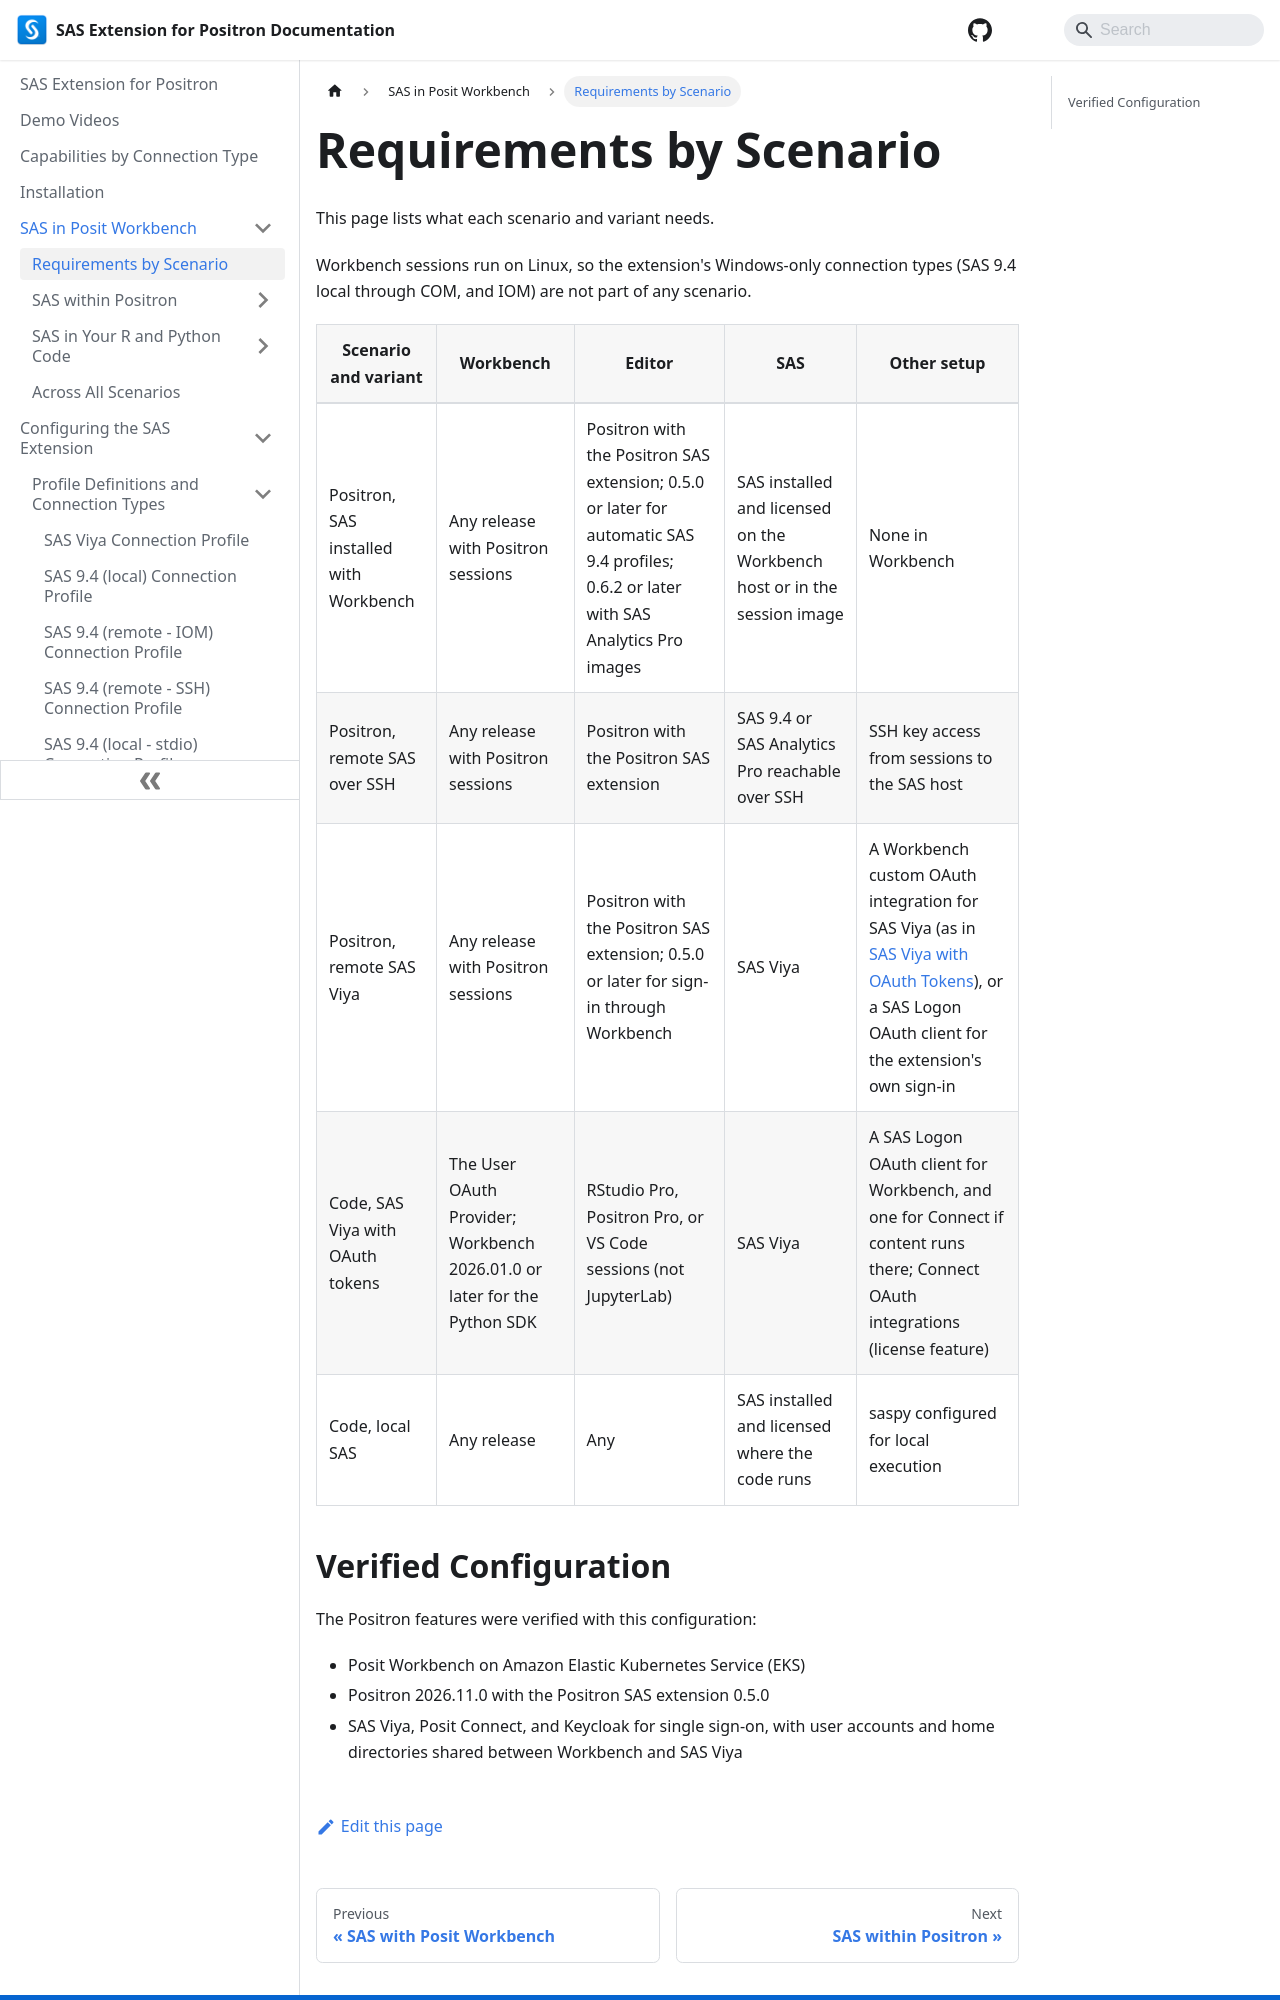

repository: posit-dev/positron-sas-extension · page: Workbench/requirements/index.html · generator: docusaurus

---
sidebar_position: 2
---

# Requirements by Scenario

This page lists what each scenario and variant needs.

Workbench sessions run on Linux, so the extension's Windows-only connection types (SAS 9.4 local through COM, and IOM) are not part of any scenario.

| Scenario and variant | Workbench | Editor | SAS | Other setup |
| --- | --- | --- | --- | --- |
| Positron, SAS installed with Workbench | Any release with Positron sessions | Positron with the Positron SAS extension; 0.5.0 or later for automatic SAS 9.4 profiles; 0.6.2 or later with SAS Analytics Pro images | SAS installed and licensed on the Workbench host or in the session image | None in Workbench |
| Positron, remote SAS over SSH | Any release with Positron sessions | Positron with the Positron SAS extension | SAS 9.4 or SAS Analytics Pro reachable over SSH | SSH key access from sessions to the SAS host |
| Positron, remote SAS Viya | Any release with Positron sessions | Positron with the Positron SAS extension; 0.5.0 or later for sign-in through Workbench | SAS Viya | A Workbench custom OAuth integration for SAS Viya (as in [SAS Viya with OAuth Tokens](./Code/viyaOauth.md)), or a SAS Logon OAuth client for the extension's own sign-in |
| Code, SAS Viya with OAuth tokens | The User OAuth Provider; Workbench 2026.01.0 or later for the Python SDK | RStudio Pro, Positron Pro, or VS Code sessions (not JupyterLab) | SAS Viya | A SAS Logon OAuth client for Workbench, and one for Connect if content runs there; Connect OAuth integrations (license feature) |
| Code, local SAS | Any release | Any | SAS installed and licensed where the code runs | saspy configured for local execution |
